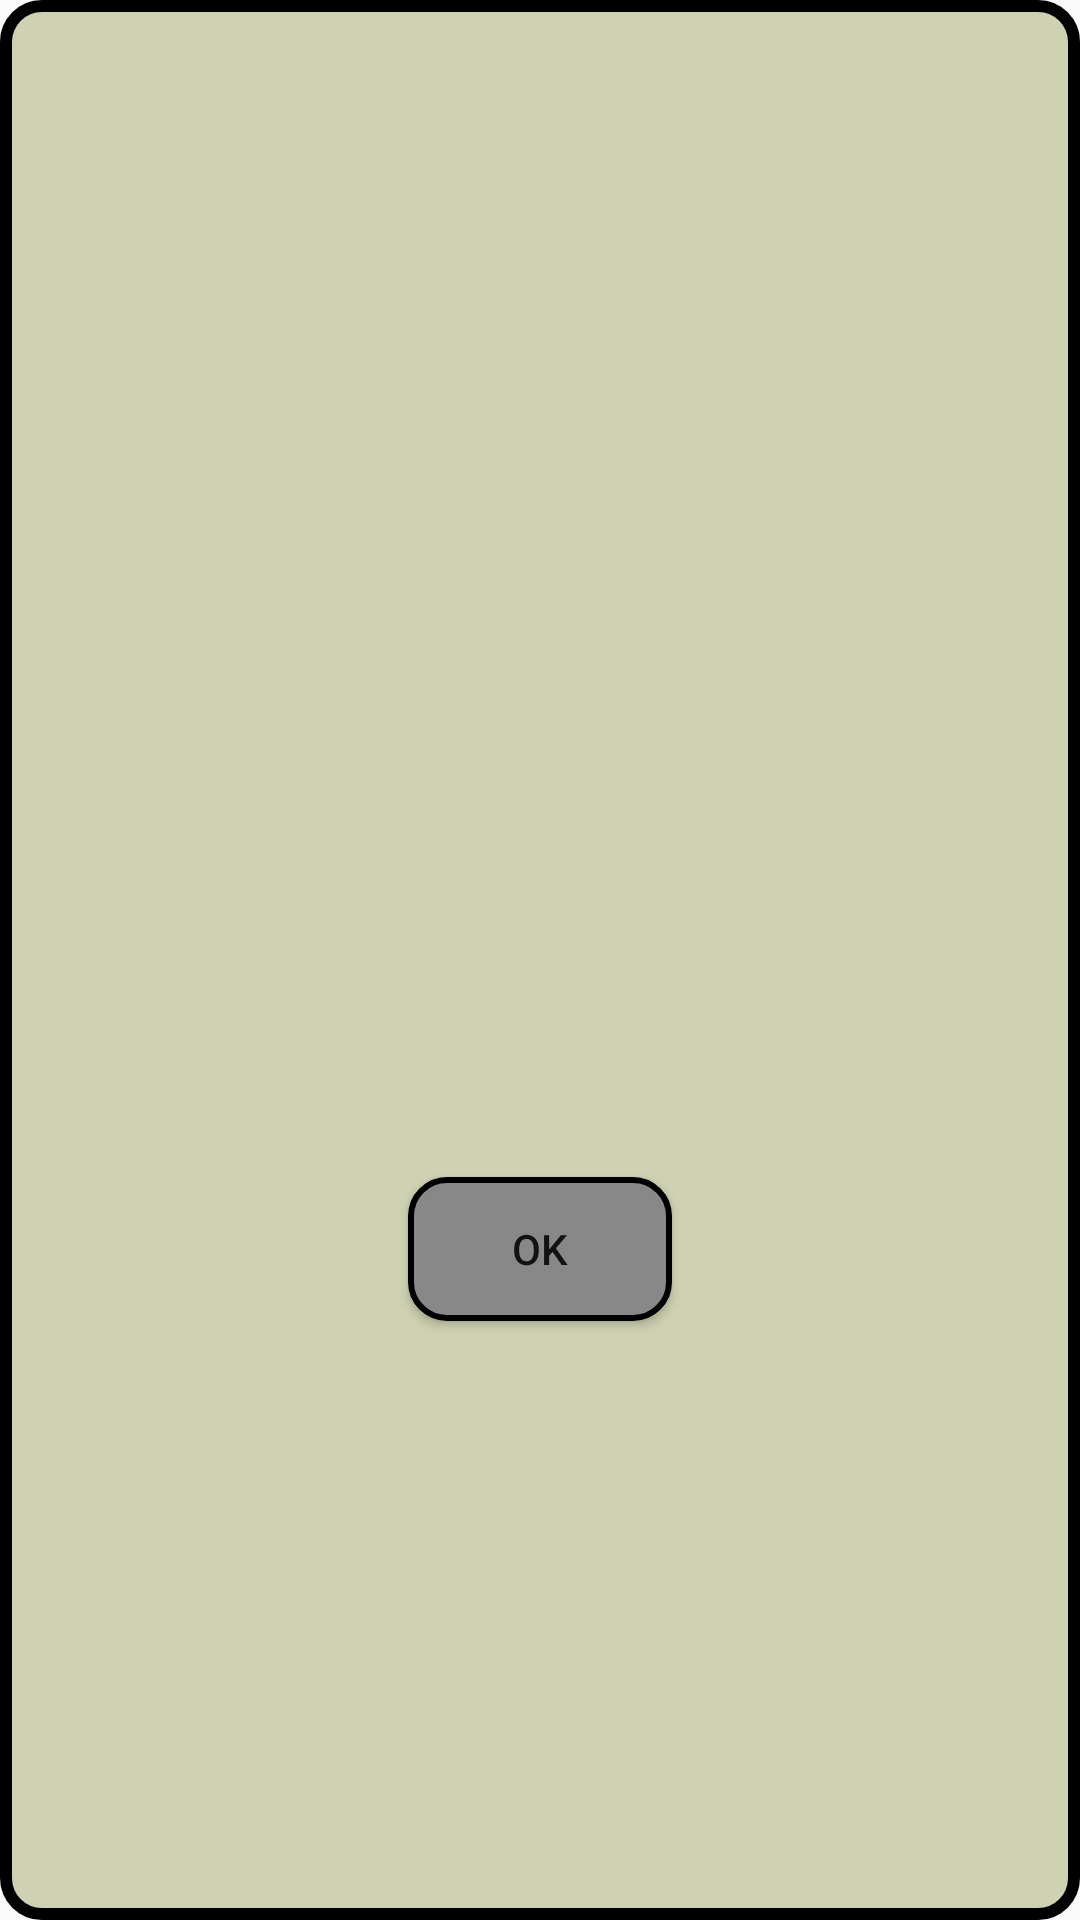

Reconstruct the res/layout file that produces this screen, plus the resources it refers to.
<!-- AndroidManifest.xml: application theme AppTheme -->
<!-- res/layout/winner_alert_dialog.xml -->
<?xml version="1.0" encoding="utf-8"?>
<androidx.constraintlayout.widget.ConstraintLayout
    xmlns:android="http://schemas.android.com/apk/res/android"
    xmlns:app="http://schemas.android.com/apk/res-auto"
    android:layout_width="wrap_content"
    android:layout_height="wrap_content"
    android:paddingRight="25dp"
    android:paddingLeft="25dp"
    android:paddingTop="50dp"
    android:paddingBottom="50dp"
    android:background="@drawable/winner_button_ok"
    >

    <TextView
        android:id="@+id/winnerAlert"
        android:layout_width="wrap_content"
        android:layout_height="wrap_content"
        android:text=""
        android:textSize="20sp"
        android:textStyle="bold"
        android:gravity="center"
        android:textColor="#000"
        app:layout_constraintBottom_toTopOf="@+id/okButton"
        app:layout_constraintEnd_toEndOf="parent"
        app:layout_constraintStart_toStartOf="parent"
        app:layout_constraintTop_toTopOf="parent" />

    <Button
        android:id="@+id/okButton"
        android:layout_width="wrap_content"
        android:layout_height="wrap_content"
        android:layout_marginTop="16dp"
        android:background="@drawable/button_dark_bg"
        android:text="@string/ok_button"
        app:layout_constraintBottom_toBottomOf="parent"
        app:layout_constraintEnd_toEndOf="parent"
        app:layout_constraintStart_toStartOf="parent"
        app:layout_constraintTop_toBottomOf="@+id/winnerAlert" />
</androidx.constraintlayout.widget.ConstraintLayout>
<!-- resources referenced by this layout -->
<resources>
  <!-- drawable button_dark_bg (drawable) -->
  <?xml version="1.0" encoding="utf-8"?>
  <shape xmlns:android="http://schemas.android.com/apk/res/android"
      android:shape="rectangle">
      <corners android:radius="12dp" />
      <stroke android:width="6px" android:color="#000000" />
      <solid android:color="#888888" />
  </shape>
  <!-- drawable winner_button_ok (drawable) -->
  <?xml version="1.0" encoding="utf-8"?>
  <shape xmlns:android="http://schemas.android.com/apk/res/android" android:shape="rectangle" >
      <stroke android:width="4dip" android:color="#000"/>
      <solid android:color="#CFD2B2"/>
      <corners android:radius="12dp" />
  </shape>
  <string name="ok_button">Ok</string>
  <style name="AppTheme" parent="Theme.AppCompat.Light.NoActionBar">
          
      </style>
</resources>
